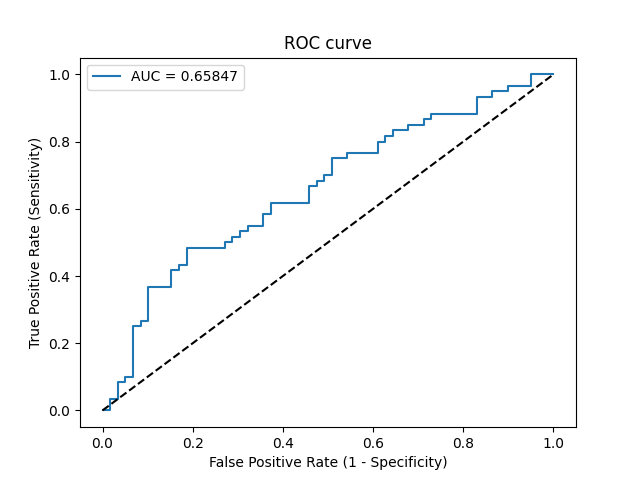

The data file committed next to this chart (first rows):
Threshold, Sensitivity, Specificity, NPV, PPV
inf, 0.0, 1.0, 0.4958, 0
0.5767, 0.0, 0.9831, 0.4915, 0.0
0.5658, 0.03333, 0.9831, 0.5, 0.6667
0.546, 0.03333, 0.9661, 0.4957, 0.5
0.5302, 0.08333, 0.9661, 0.5089, 0.7143
0.5208, 0.08333, 0.9492, 0.5045, 0.625
0.5015, 0.1, 0.9492, 0.5091, 0.6667
0.5005, 0.1, 0.9322, 0.5046, 0.6
0.4908, 0.25, 0.9322, 0.55, 0.7895
0.487, 0.25, 0.9153, 0.5455, 0.75
0.4853, 0.2667, 0.9153, 0.551, 0.7619
0.4814, 0.2667, 0.8983, 0.5464, 0.7273
0.4702, 0.3667, 0.8983, 0.5824, 0.7857
0.4679, 0.3667, 0.8475, 0.5682, 0.7097
0.4659, 0.4167, 0.8475, 0.5882, 0.7353
0.4656, 0.4167, 0.8305, 0.5833, 0.7143
0.464, 0.4333, 0.8305, 0.5904, 0.7222
0.464, 0.4333, 0.8136, 0.5854, 0.7027
0.4617, 0.4833, 0.8136, 0.6076, 0.725
0.4573, 0.4833, 0.7288, 0.5811, 0.6444
0.4565, 0.5, 0.7288, 0.589, 0.6522
0.4544, 0.5, 0.7119, 0.5833, 0.6383
0.4531, 0.5167, 0.7119, 0.5915, 0.6458
0.4519, 0.5167, 0.6949, 0.5857, 0.6327
0.4498, 0.5333, 0.6949, 0.5942, 0.64
0.4496, 0.5333, 0.678, 0.5882, 0.6275
0.4494, 0.55, 0.678, 0.597, 0.6346
0.4481, 0.55, 0.6441, 0.5846, 0.6111
0.4468, 0.5833, 0.6441, 0.6032, 0.625
0.4443, 0.5833, 0.6271, 0.5968, 0.614
0.443, 0.6167, 0.6271, 0.6167, 0.6271
0.4365, 0.6167, 0.5424, 0.5818, 0.5781
0.4324, 0.6667, 0.5424, 0.6154, 0.597
0.432, 0.6667, 0.5254, 0.6078, 0.5882
0.432, 0.6833, 0.5254, 0.62, 0.5942
0.4277, 0.6833, 0.5085, 0.6122, 0.5857
0.4266, 0.7, 0.5085, 0.625, 0.5915
0.4264, 0.7, 0.4915, 0.617, 0.5833
0.4228, 0.75, 0.4915, 0.6591, 0.6
0.4174, 0.75, 0.4576, 0.6429, 0.5844
0.4174, 0.7667, 0.4576, 0.6585, 0.5897
0.4151, 0.7667, 0.3898, 0.6216, 0.561
0.4142, 0.8, 0.3898, 0.6571, 0.5714
0.4114, 0.8, 0.3729, 0.6471, 0.5647
0.4114, 0.8167, 0.3729, 0.6667, 0.5698
0.4094, 0.8167, 0.3559, 0.6562, 0.5632
0.4057, 0.8333, 0.3559, 0.6774, 0.5682
0.4035, 0.8333, 0.322, 0.6552, 0.5556
0.4019, 0.85, 0.322, 0.6786, 0.5604
0.3997, 0.85, 0.2881, 0.6538, 0.5484
0.3931, 0.8667, 0.2881, 0.68, 0.5532
0.3927, 0.8667, 0.2712, 0.6667, 0.5474
0.391, 0.8833, 0.2712, 0.6957, 0.5521
0.3801, 0.8833, 0.1695, 0.5882, 0.5196
0.3765, 0.9333, 0.1695, 0.7143, 0.5333
0.373, 0.9333, 0.1356, 0.6667, 0.5234
0.3704, 0.95, 0.1356, 0.7273, 0.5278
0.3622, 0.95, 0.1017, 0.6667, 0.5182
0.3545, 0.9667, 0.1017, 0.75, 0.5225
0.343, 0.9667, 0.05085, 0.6, 0.5088
... 2 more rows
